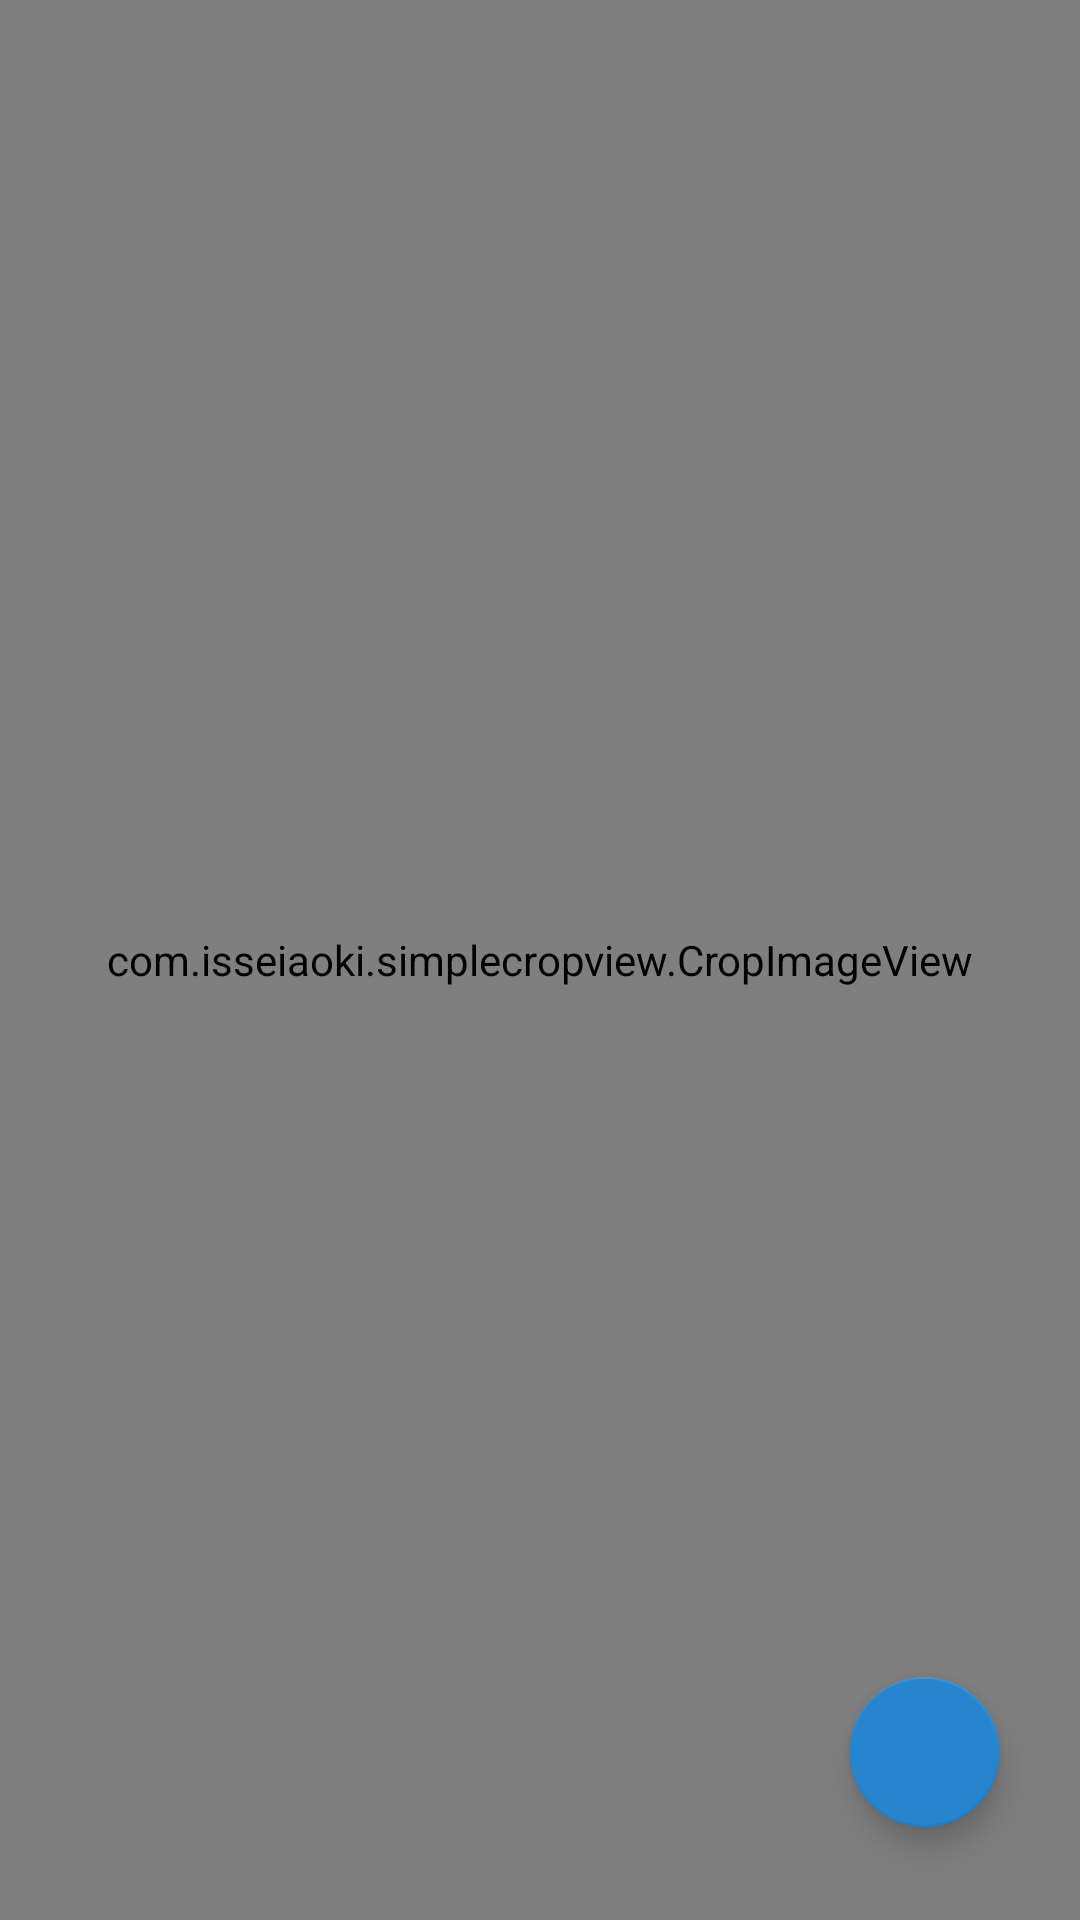

Android layout source for this screen:
<!-- AndroidManifest.xml: application theme AppTheme -->
<!-- res/layout/profile.xml -->
<?xml version="1.0" encoding="utf-8"?>
<RelativeLayout xmlns:android="http://schemas.android.com/apk/res/android"
    android:layout_width="match_parent"
    android:layout_height="match_parent"
    xmlns:app="http://schemas.android.com/apk/res-auto">


<com.isseiaoki.simplecropview.CropImageView
        xmlns:custom="http://schemas.android.com/apk/res-auto"
        android:id="@+id/cropImageView"
        android:layout_weight="1"
        android:paddingTop="16dp"
        android:paddingBottom="16dp"
        android:paddingLeft="16dp"
        android:paddingRight="16dp"
        android:layout_width="match_parent"
        android:layout_height="match_parent"
    android:scaleType="fitXY"
        custom:scv_crop_mode="free"
        custom:scv_background_color="@android:color/transparent"
        custom:scv_handle_color="@color/colorAccent"
        custom:scv_guide_color="@color/colorAccent"
        custom:scv_overlay_color="@android:color/transparent"
        custom:scv_frame_color="@color/colorAccent"
        custom:scv_handle_size="14dp"
        custom:scv_touch_padding="8dp"
        custom:scv_handle_show_mode="show_always"
        custom:scv_guide_show_mode="show_always"
        custom:scv_min_frame_size="50dp"
        custom:scv_frame_stroke_weight="1dp"
        custom:scv_guide_stroke_weight="1dp"/>
    <android.support.design.widget.FloatingActionButton
        android:layout_width="50dp"
        android:layout_height="50dp"
        android:id="@+id/submit"
        android:src="@drawable/check"
        app:backgroundTint="@color/colorPrimary"
        android:layout_marginRight="27dp"
        android:layout_marginEnd="27dp"
        android:layout_marginBottom="31dp"
        android:layout_alignParentBottom="true"
        android:layout_alignParentRight="true"
        android:layout_alignParentEnd="true" />


</RelativeLayout>
<!-- resources referenced by this layout -->
<resources>
  <color name="colorAccent">#f7f7f9</color>
  <color name="colorPrimary">#2785ce</color>
  <style name="AppTheme" parent="Theme.AppCompat.Light.DarkActionBar">
          
          <item name="colorPrimary">@color/colorPrimary</item>
          <item name="colorPrimaryDark">@color/colorPrimaryDark</item>
          <item name="colorAccent">@color/colorAccent</item>
      </style>
  <color name="colorPrimaryDark">#222222</color>
</resources>
